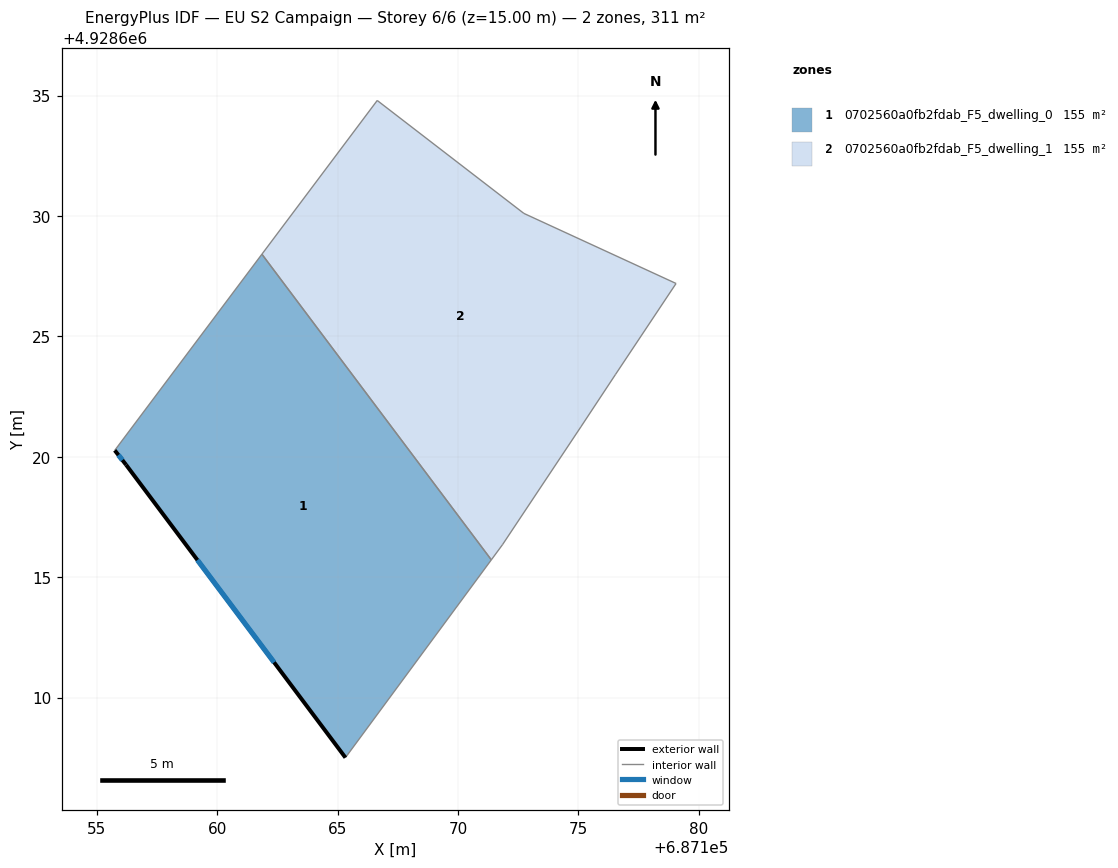
=== STOREY PLAN SPEC (per zone: floor XY polygon, exterior-wall plan segments, windows/doors) ===
zone 1: 0702560a0fb2fdab_F5_dwelling_0  (155.5 m²)
  floor: (687165.32, 4928607.50) (687171.38, 4928615.72) (687161.85, 4928628.41) (687155.74, 4928620.26) (687156.21, 4928619.67)
  exterior wall: (687165.32, 4928607.50) – (687156.21, 4928619.67)  [15.2 m]
    window: (687162.36, 4928611.46) – (687159.17, 4928615.71)  [5.6 m²]
  exterior wall: (687156.21, 4928619.67) – (687155.74, 4928620.26)  [0.8 m]
    window: (687156.06, 4928619.86) – (687155.89, 4928620.07)  [0.3 m²]
  interior walls: 3
zone 2: 0702560a0fb2fdab_F5_dwelling_1  (155.5 m²)
  floor: (687175.10, 4928621.25) (687176.54, 4928623.42) (687179.05, 4928627.20) (687172.73, 4928630.11) (687166.64, 4928634.79) (687161.85, 4928628.41) (687171.38, 4928615.72) (687171.84, 4928616.34)
  interior walls: 8

=== DERIVED (storey summary) ===
Building: EU S2 Campaign
Storey: 6 of 6  (floor level z = 15.00 m)
Storey gross floor area: 310.9 m²
Zones on this storey: 2
  - 0702560a0fb2fdab_F5_dwelling_0: floor 155.5 m²; exterior wall 16.0 m (47.9 m²); 2 window(s) 5.8 m²; WWR 12.2%
  - 0702560a0fb2fdab_F5_dwelling_1: floor 155.5 m²
Zone adjacency (shared interzone walls):
  - 0702560a0fb2fdab_F5_dwelling_0 ↔ 0702560a0fb2fdab_F5_dwelling_1